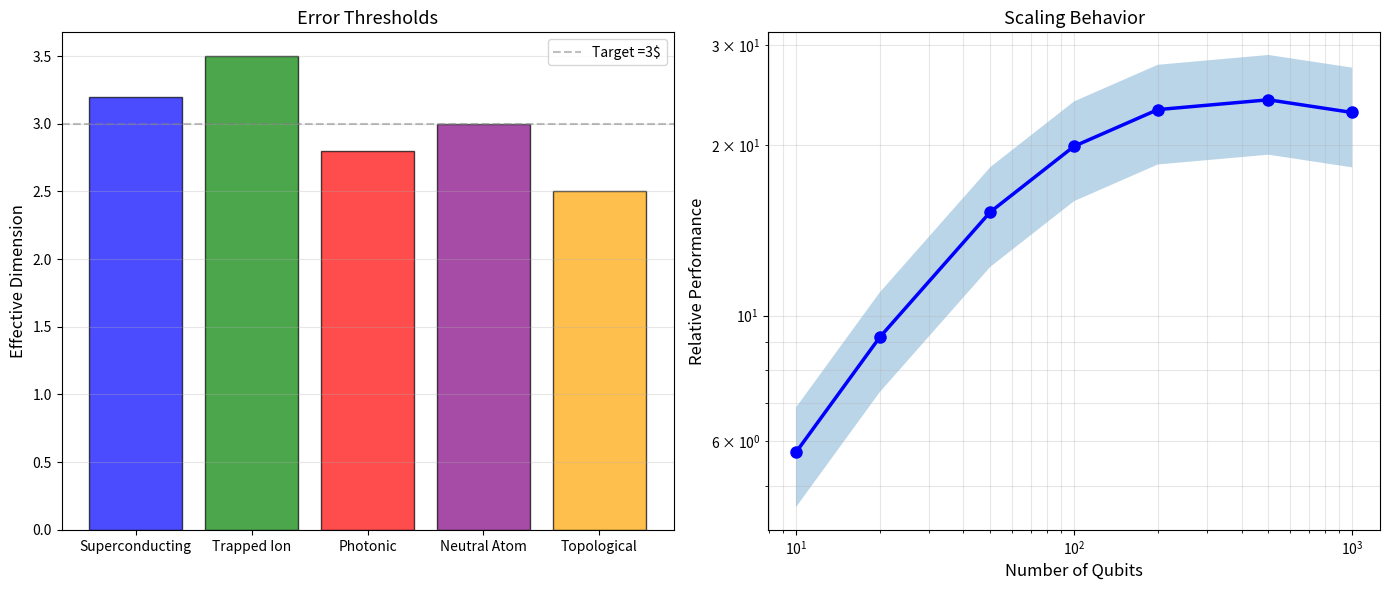

Here is the Python script that generated this plot: (Note: this script raises an exception after producing the figure.)
#!/usr/bin/env python3
"""
Figure 42: Error Correction Thresholds

Part of Unified Dimension Flow Theory review.
"""

import numpy as np
import matplotlib.pyplot as plt
from matplotlib.patches import Rectangle

fig, axes = plt.subplots(1, 2, figsize=(14, 6))

# Left: Platform comparison
ax1 = axes[0]
platforms = ['Superconducting', 'Trapped Ion', 'Photonic', 'Neutral Atom', 'Topological']
dims = [3.2, 3.5, 2.8, 3.0, 2.5]
colors = ['blue', 'green', 'red', 'purple', 'orange']
bars = ax1.bar(platforms, dims, color=colors, alpha=0.7, edgecolor='black')
ax1.axhline(y=3.0, color='gray', linestyle='--', alpha=0.5, label='Target =3$')
ax1.set_ylabel('Effective Dimension', fontsize=12)
ax1.set_title('Error Thresholds', fontsize=13)
ax1.legend()
ax1.grid(True, alpha=0.3, axis='y')

# Right: Performance scaling
ax2 = axes[1]
n_qubits = np.array([10, 20, 50, 100, 200, 500, 1000])
performance = n_qubits**0.8 / (1 + n_qubits/100)
ax2.loglog(n_qubits, performance, 'b-o', lw=2.5, markersize=8)
ax2.fill_between(n_qubits, performance*0.8, performance*1.2, alpha=0.3)
ax2.set_xlabel('Number of Qubits', fontsize=12)
ax2.set_ylabel('Relative Performance', fontsize=12)
ax2.set_title('Scaling Behavior', fontsize=13)
ax2.grid(True, alpha=0.3, which='both')

plt.tight_layout()
plt.savefig(f'../fig42_completed.pdf', dpi=600, bbox_inches='tight')
plt.savefig(f'../fig42_completed.png', dpi=600, bbox_inches='tight')
print(f'Figure 42 completed')
